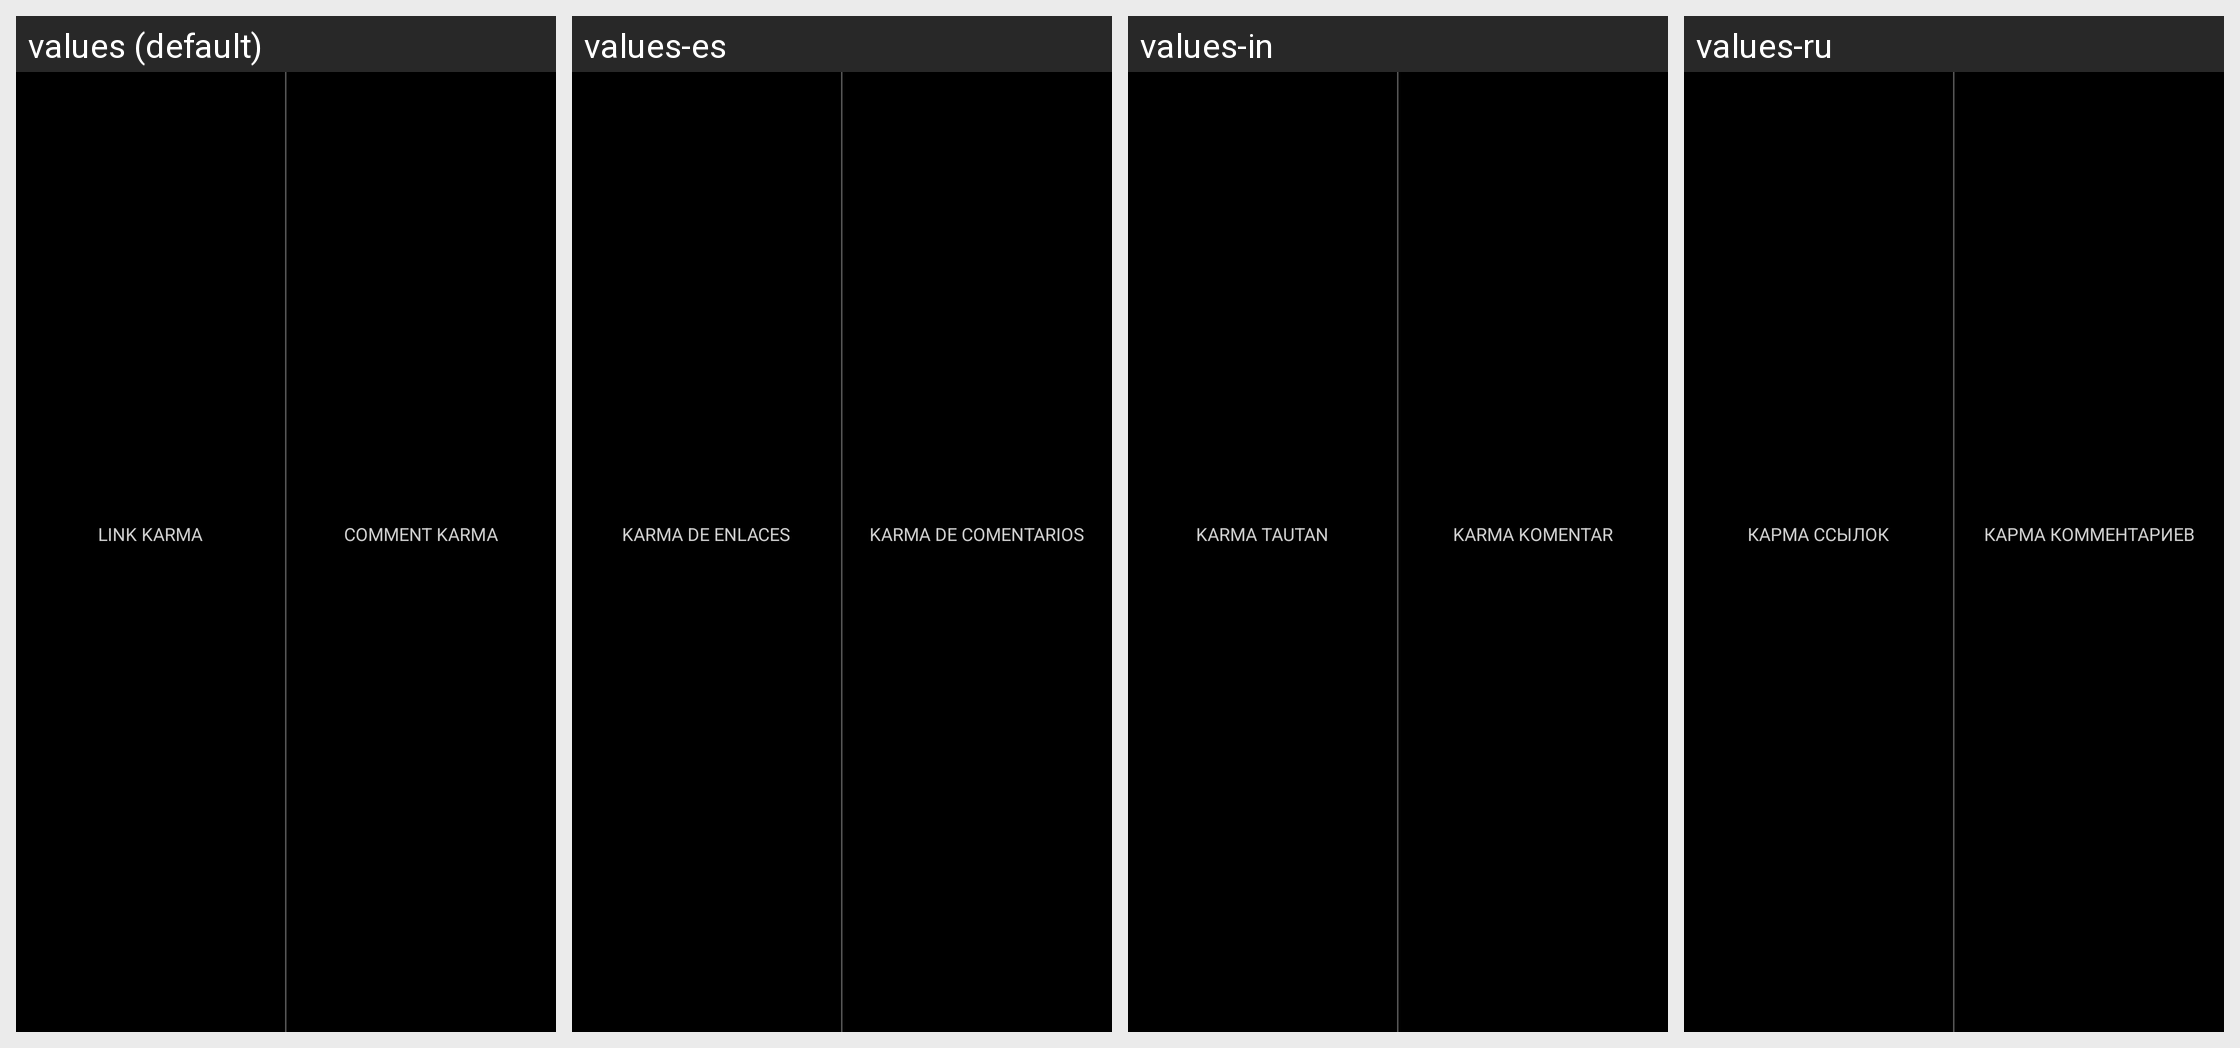

Strings drawn on this Android screen and how each of the app's shown locales translates them:
Android screen res/layout/karma.xml rendered under 4 locales, left to right: values (default), values-es, values-in, values-ru. Device: Nexus 5 (rendered at 1080×1920; each locale shown at half size, 540×960, under a caption strip naming it); theme RR.Startup.
Other locales in the repository, not shown: values-ar, values-ca, values-cs, values-da, values-de, values-el, values-en-rGB, values-eo, values-eu, values-fa, values-fi, values-fr, values-hi, values-hu, values-it, values-ja, values-ko, values-lt, values-lv, values-ms, values-my, values-nb-rNO, values-nl, values-nn, values-or, values-pa, values-pl, values-pt, values-pt-rBR, values-ro, values-se, values-sr, values-sv, values-th, values-tr, values-uk, values-zh-rCN, values-zh-rTW.
Strings drawn on this screen, with the default value and each locale's value (text and hints the layout hard-codes, and strings that could not be matched under every locale, appear in the picture but are not listed):

karma_link
  values: Link Karma
  values-es: Karma de enlaces
  values-in: Karma Tautan
  values-ru: Карма ссылок

karma_comment
  values: Comment Karma
  values-es: Karma de comentarios
  values-in: Karma Komentar
  values-ru: Карма комментариев
